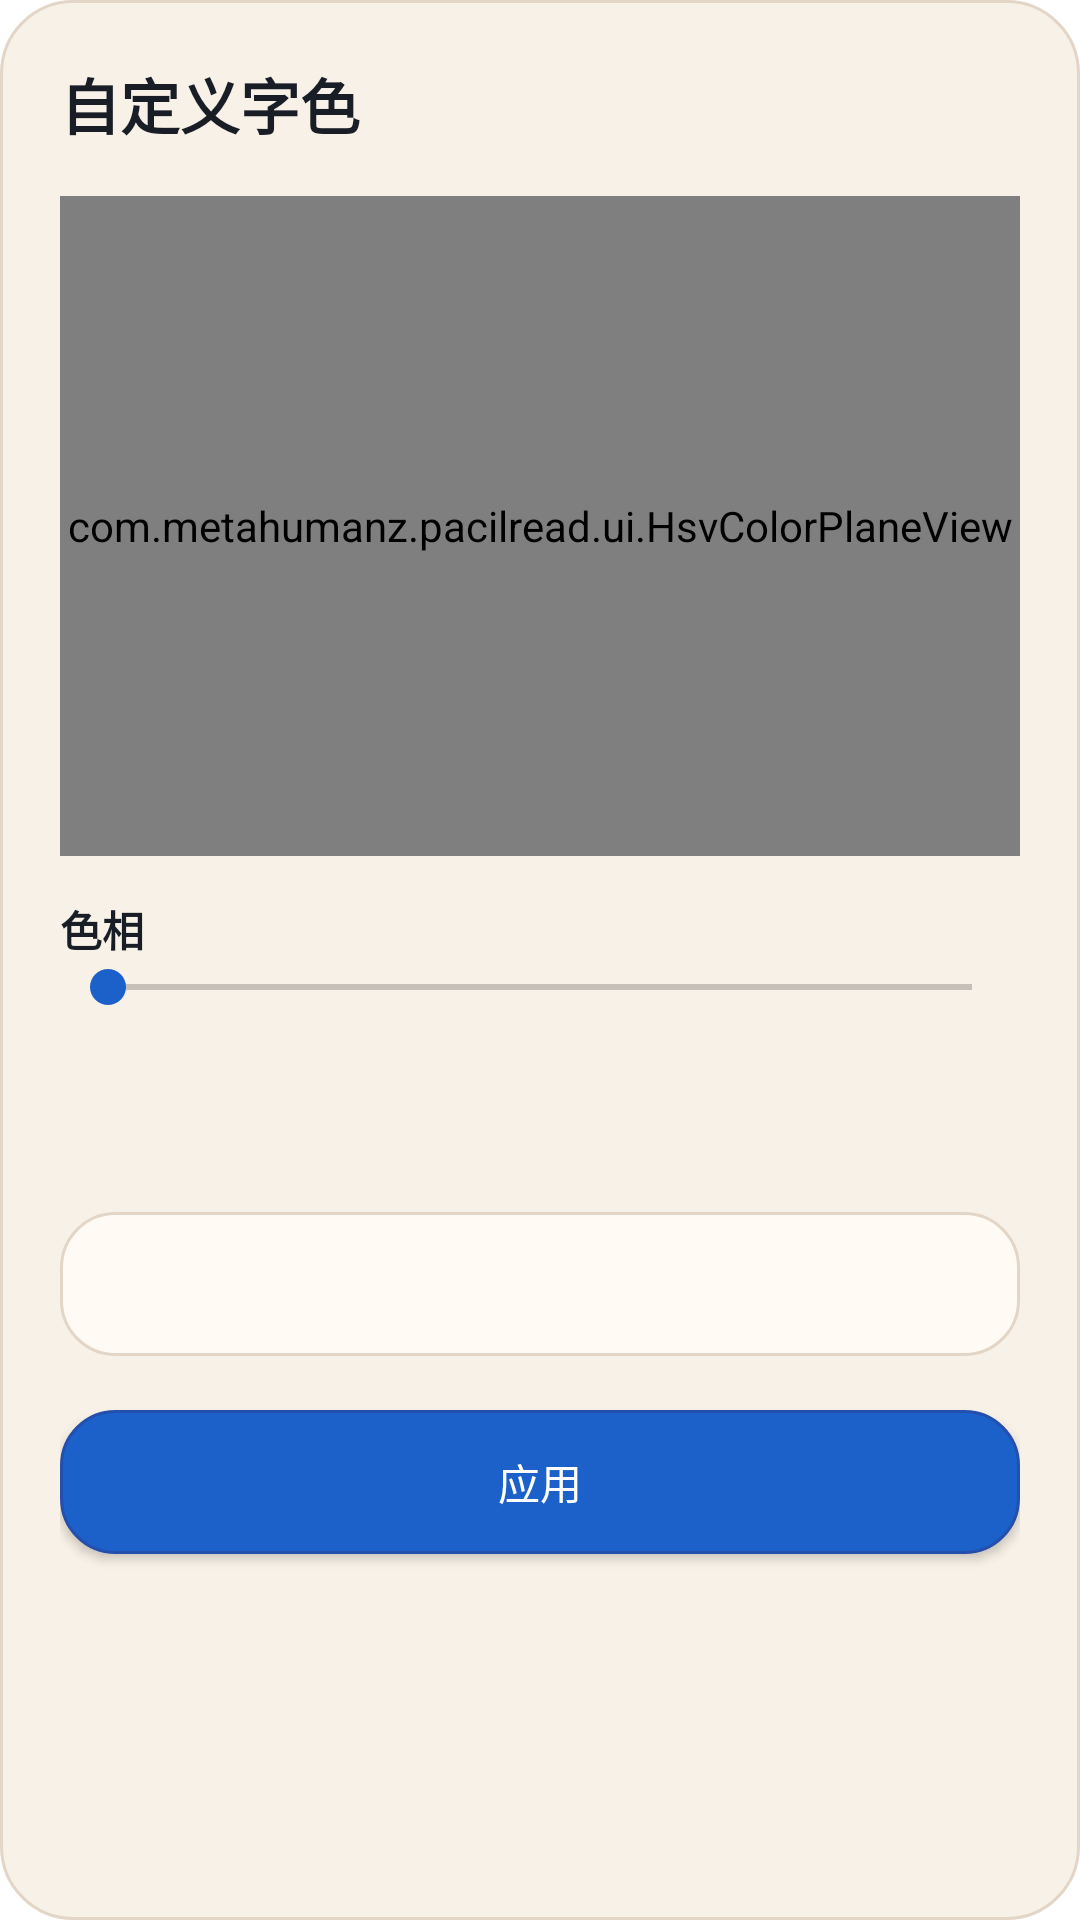

Android layout source for this screen:
<!-- AndroidManifest.xml: application theme PacilReadTheme -->
<!-- res/layout/dialog_color_picker.xml -->
<?xml version="1.0" encoding="utf-8"?>
<LinearLayout xmlns:android="http://schemas.android.com/apk/res/android"
    android:layout_width="match_parent"
    android:layout_height="wrap_content"
    android:background="@drawable/bg_dialog"
    android:orientation="vertical"
    android:padding="20dp">

    <TextView
        android:layout_width="wrap_content"
        android:layout_height="wrap_content"
        android:text="自定义字色"
        android:textColor="?attr/themeColorOnSurface"
        android:textSize="20sp"
        android:textStyle="bold" />

    <com.metahumanz.pacilread.ui.HsvColorPlaneView
        android:id="@+id/color_plane"
        android:layout_width="match_parent"
        android:layout_height="220dp"
        android:layout_marginTop="16dp"
        android:background="@drawable/bg_input" />

    <TextView
        android:layout_width="wrap_content"
        android:layout_height="wrap_content"
        android:layout_marginTop="14dp"
        android:text="色相"
        android:textColor="?attr/themeColorOnSurface"
        android:textStyle="bold" />

    <SeekBar
        android:id="@+id/color_seek_hue"
        android:layout_width="match_parent"
        android:layout_height="wrap_content"
        android:max="359" />

    <TextView
        android:id="@+id/color_text_rgb"
        android:layout_width="match_parent"
        android:layout_height="wrap_content"
        android:layout_marginTop="8dp"
        android:textColor="?attr/themeColorOnSurfaceMuted" />

    <TextView
        android:id="@+id/color_text_hex"
        android:layout_width="match_parent"
        android:layout_height="wrap_content"
        android:layout_marginTop="4dp"
        android:textColor="?attr/themeColorOnSurfaceMuted" />

    <View
        android:id="@+id/color_preview"
        android:layout_width="match_parent"
        android:layout_height="48dp"
        android:layout_marginTop="16dp"
        android:background="@drawable/bg_input" />

    <Button
        android:id="@+id/color_button_apply"
        android:layout_width="match_parent"
        android:layout_height="wrap_content"
        android:layout_marginTop="18dp"
        android:background="@drawable/bg_primary_button"
        android:text="应用"
        android:textColor="@android:color/white" />
</LinearLayout>
<!-- resources referenced by this layout -->
<resources>
  <!-- drawable bg_dialog (drawable) -->
  <?xml version="1.0" encoding="utf-8"?>
  <shape xmlns:android="http://schemas.android.com/apk/res/android">
      <solid android:color="?attr/themeColorReaderDialogFill" />
      <corners android:radius="?attr/themeRadiusReaderPanel" />
      <stroke
          android:width="1dp"
          android:color="?attr/themeColorReaderDialogStroke" />
  </shape>
  <!-- drawable bg_input (drawable) -->
  <?xml version="1.0" encoding="utf-8"?>
  <shape xmlns:android="http://schemas.android.com/apk/res/android">
      <gradient
          android:angle="270"
          android:startColor="?attr/themeColorReaderInputFillStart"
          android:endColor="?attr/themeColorReaderInputFillEnd" />
      <corners android:radius="?attr/themeRadiusReaderButton" />
      <stroke
          android:width="1dp"
          android:color="?attr/themeColorReaderInputStroke" />
  </shape>
  <!-- drawable bg_primary_button (drawable) -->
  <?xml version="1.0" encoding="utf-8"?>
  <shape xmlns:android="http://schemas.android.com/apk/res/android">
      <solid android:color="?attr/themeColorReaderPrimaryButtonFill" />
      <corners android:radius="?attr/themeRadiusReaderButton" />
      <stroke
          android:width="1dp"
          android:color="?attr/themeColorReaderPrimaryButtonStroke" />
  </shape>
  <style name="PacilReadTheme" parent="PacilReadTheme.Yunbai" />
  <style name="PacilReadTheme.Base" parent="Theme.MaterialComponents.DayNight.NoActionBar">
          <item name="android:windowBackground">?attr/themeColorAppBackground</item>
          <item name="android:colorBackground">?attr/themeColorAppBackground</item>
          <item name="android:statusBarColor">@android:color/transparent</item>
          <item name="android:navigationBarColor">@android:color/transparent</item>
          <item name="colorPrimary">?attr/themeColorAppPrimary</item>
          <item name="colorPrimaryVariant">?attr/themeColorAppPrimaryVariant</item>
          <item name="colorSecondary">?attr/themeColorAppPrimary</item>
          <item name="colorSurface">?attr/themeColorCard</item>
          <item name="colorOnPrimary">?attr/themeColorAppButtonPrimaryText</item>
          <item name="android:textColorPrimary">?attr/themeColorAppTextPrimary</item>
          <item name="android:textColorSecondary">?attr/themeColorAppTextSecondary</item>
          <item name="materialButtonStyle">@style/AppButtonStyle</item>
      </style>
  <style name="AppButtonStyle" parent="Widget.MaterialComponents.Button">
          <item name="android:insetTop">0dp</item>
          <item name="android:insetBottom">0dp</item>
          <item name="android:insetLeft">0dp</item>
          <item name="android:insetRight">0dp</item>
          <item name="android:minHeight">40dp</item>
          <item name="android:minWidth">64dp</item>
          <item name="android:paddingLeft">18dp</item>
          <item name="android:paddingTop">10dp</item>
          <item name="android:paddingRight">18dp</item>
          <item name="android:paddingBottom">10dp</item>
          <item name="android:textSize">?attr/themeTextSizeButton</item>
          <item name="android:textStyle">normal</item>
          <item name="android:fontFamily">?attr/themeFontFamilyStrong</item>
          <item name="android:letterSpacing">?attr/themeLetterSpacingButton</item>
          <item name="android:textAllCaps">false</item>
          <item name="cornerRadius">?attr/themeRadiusAppButton</item>
          <item name="backgroundTint">@null</item>
      </style>
</resources>
